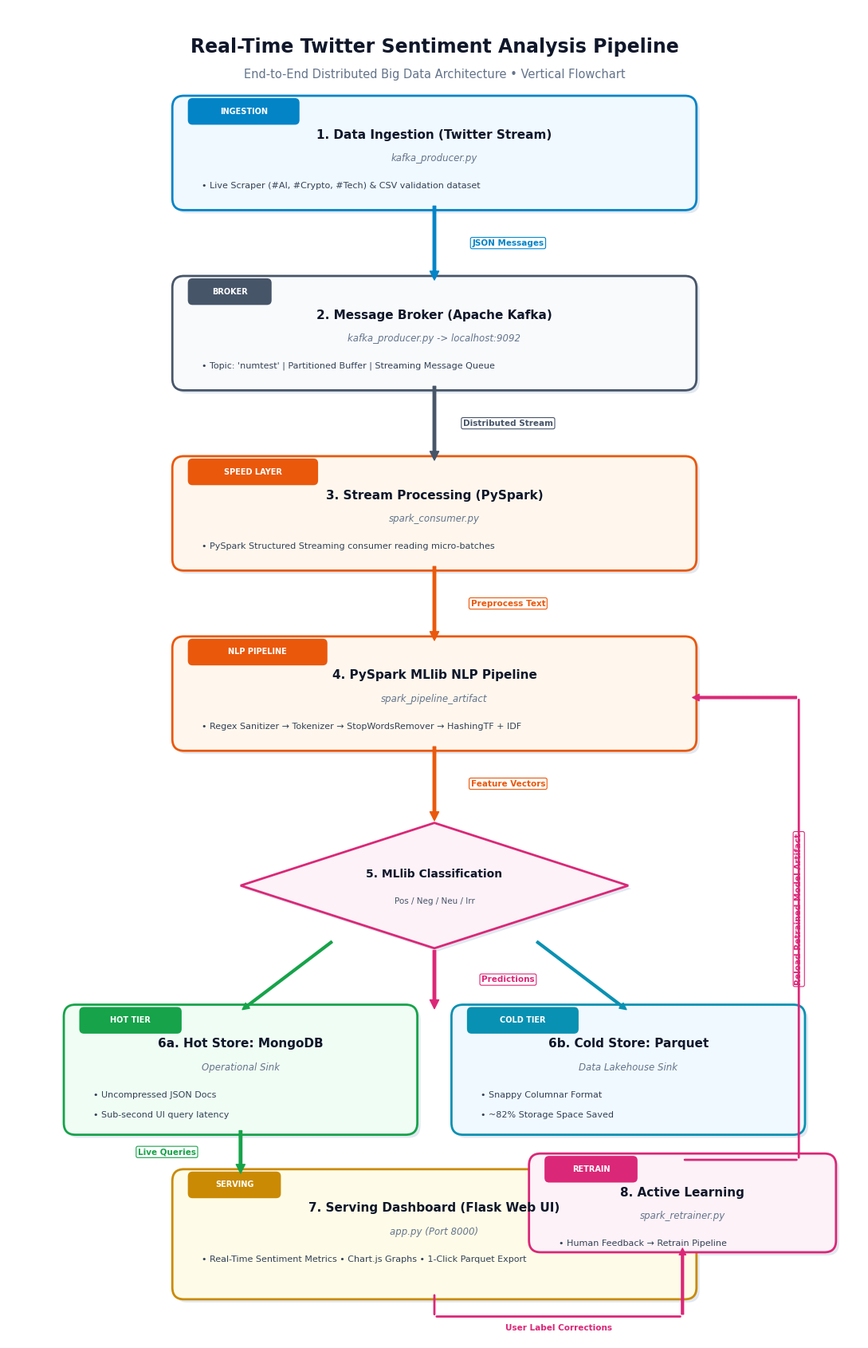

Reproduce this figure in Python.
import os
import matplotlib.pyplot as plt
import matplotlib.patches as patches
from matplotlib.patches import FancyBboxPatch, FancyArrowPatch, Polygon

os.makedirs("project_diagrams", exist_ok=True)

plt.rcParams['font.sans-serif'] = 'DejaVu Sans'
plt.rcParams['font.family'] = 'sans-serif'

def generate_vertical_flowchart():
    # Vertical canvas: 11 inches wide x 17 inches tall
    fig, ax = plt.subplots(figsize=(11, 17), dpi=300)
    ax.set_facecolor('#ffffff')
    fig.patch.set_facecolor('#ffffff')
    ax.set_xlim(0, 11)
    ax.set_ylim(0, 17)
    ax.axis('off')

    # Main Header
    ax.text(5.5, 16.5, "Real-Time Twitter Sentiment Analysis Pipeline",
            fontsize=17, fontweight='bold', color='#0f172a', ha='center', va='center')
    ax.text(5.5, 16.15, "End-to-End Distributed Big Data Architecture • Vertical Flowchart",
            fontsize=10.5, color='#64748b', ha='center', va='center')

    # Helper: Process Block
    def draw_node(x, y, w, h, title, subtitle="", items=[], bg="#f8fafc", border="#3b82f6", tag=""):
        # Shadow
        shadow = FancyBboxPatch((x+0.04, y-0.04), w, h, boxstyle="round,pad=0.08,rounding_size=0.15",
                                facecolor='#e2e8f0', edgecolor='none', zorder=1)
        ax.add_patch(shadow)

        # Box
        box = FancyBboxPatch((x, y), w, h, boxstyle="round,pad=0.08,rounding_size=0.15",
                             facecolor=bg, edgecolor=border, linewidth=2, zorder=2)
        ax.add_patch(box)

        # Tag
        if tag:
            t_len = len(tag) * 0.12 + 0.3
            t_box = FancyBboxPatch((x + 0.15, y + h - 0.26), t_len, 0.28,
                                   boxstyle="round,pad=0.03,rounding_size=0.06",
                                   facecolor=border, edgecolor='none', zorder=3)
            ax.add_patch(t_box)
            ax.text(x + 0.15 + t_len/2, y + h - 0.12, tag, fontsize=7, fontweight='bold',
                    color='#ffffff', ha='center', va='center', zorder=4)

        # Title
        ax.text(x + w/2, y + h - 0.42, title, fontsize=11, fontweight='bold', color='#0f172a', ha='center', va='center', zorder=3)

        # Subtitle & items
        cur_y = y + h - 0.72
        if subtitle:
            ax.text(x + w/2, cur_y, subtitle, fontsize=8.5, color='#64748b', ha='center', va='center', style='italic', zorder=3)
            cur_y -= 0.35

        for itm in items:
            ax.text(x + 0.3, cur_y, f"• {itm}", fontsize=8, color='#334155', va='center', zorder=3)
            cur_y -= 0.26

    # Helper: Decision Diamond
    def draw_decision(cx, cy, r_w, r_h, title, subtitle="", bg="#fdf2f8", border="#db2777"):
        pts = [[cx, cy + r_h], [cx + r_w, cy], [cx, cy - r_h], [cx - r_w, cy]]
        shadow = Polygon([[p[0]+0.04, p[1]-0.04] for p in pts], closed=True, facecolor='#e2e8f0', edgecolor='none', zorder=1)
        ax.add_patch(shadow)
        poly = Polygon(pts, closed=True, facecolor=bg, edgecolor=border, linewidth=2, zorder=2)
        ax.add_patch(poly)
        ax.text(cx, cy + 0.15, title, fontsize=10, fontweight='bold', color='#0f172a', ha='center', va='center', zorder=3)
        if subtitle:
            ax.text(cx, cy - 0.2, subtitle, fontsize=7.5, color='#475569', ha='center', va='center', zorder=3)

    # Helper: Downward Arrow
    def draw_v_arrow(start, end, label="", col="#475569", label_side="right"):
        arrow = FancyArrowPatch(start, end, arrowstyle="Simple,tail_width=2.5,head_width=8,head_length=8", color=col, zorder=4)
        ax.add_patch(arrow)
        if label:
            mx = (start[0] + end[0]) / 2 + (0.95 if label_side == "right" else -0.95)
            my = (start[1] + end[1]) / 2
            ax.text(mx, my, label, fontsize=7.5, fontweight='bold', color=col, ha='center', va='center',
                    bbox=dict(boxstyle="round,pad=0.2", facecolor="#ffffff", edgecolor=col, linewidth=0.8, zorder=5))

    # --- Step 1: Twitter Ingestion ---
    draw_node(2.2, 14.5, 6.6, 1.3, "1. Data Ingestion (Twitter Stream)", "kafka_producer.py",
              ["Live Scraper (#AI, #Crypto, #Tech) & CSV validation dataset"],
              "#f0f9ff", "#0284c7", "INGESTION")

    draw_v_arrow((5.5, 14.5), (5.5, 13.5), "JSON Messages", "#0284c7")

    # --- Step 2: Kafka Distributed Broker ---
    draw_node(2.2, 12.2, 6.6, 1.3, "2. Message Broker (Apache Kafka)", "kafka_producer.py -> localhost:9092",
              ["Topic: 'numtest' | Partitioned Buffer | Streaming Message Queue"],
              "#f8fafc", "#475569", "BROKER")

    draw_v_arrow((5.5, 12.2), (5.5, 11.2), "Distributed Stream", "#475569")

    # --- Step 3: PySpark Streaming Consumer ---
    draw_node(2.2, 9.9, 6.6, 1.3, "3. Stream Processing (PySpark)", "spark_consumer.py",
              ["PySpark Structured Streaming consumer reading micro-batches"],
              "#fff7ed", "#ea580c", "SPEED LAYER")

    draw_v_arrow((5.5, 9.9), (5.5, 8.9), "Preprocess Text", "#ea580c")

    # --- Step 4: NLP Pipeline ---
    draw_node(2.2, 7.6, 6.6, 1.3, "4. PySpark MLlib NLP Pipeline", "spark_pipeline_artifact",
              ["Regex Sanitizer → Tokenizer → StopWordsRemover → HashingTF + IDF"],
              "#fff7ed", "#ea580c", "NLP PIPELINE")

    draw_v_arrow((5.5, 7.6), (5.5, 6.6), "Feature Vectors", "#ea580c")

    # --- Step 5: MLlib Logistic Regression Classifier & Decision ---
    draw_decision(5.5, 5.8, 2.5, 0.8, "5. MLlib Classification", "Pos / Neg / Neu / Irr", "#fdf2f8", "#db2777")

    draw_v_arrow((5.5, 5.0), (5.5, 4.2), "Predictions", "#db2777")

    # --- Step 6: Dual Storage Tiering ---
    # Left: Hot MongoDB, Right: Cold Parquet
    draw_node(0.8, 2.7, 4.4, 1.5, "6a. Hot Store: MongoDB", "Operational Sink",
              ["Uncompressed JSON Docs", "Sub-second UI query latency"],
              "#f0fdf4", "#16a34a", "HOT TIER")

    draw_node(5.8, 2.7, 4.4, 1.5, "6b. Cold Store: Parquet", "Data Lakehouse Sink",
              ["Snappy Columnar Format", "~82% Storage Space Saved"],
              "#f0f9ff", "#0891b2", "COLD TIER")

    # Connect decision diamond to both storage boxes
    ax.add_patch(FancyArrowPatch((4.2, 5.1), (3.0, 4.2), arrowstyle="Simple,tail_width=2,head_width=6,head_length=6", color="#16a34a", zorder=4))
    ax.add_patch(FancyArrowPatch((6.8, 5.1), (8.0, 4.2), arrowstyle="Simple,tail_width=2,head_width=6,head_length=6", color="#0891b2", zorder=4))

    # --- Step 7: Web Dashboard Serving ---
    draw_node(2.2, 0.6, 6.6, 1.5, "7. Serving Dashboard (Flask Web UI)", "app.py (Port 8000)",
              ["Real-Time Sentiment Metrics • Chart.js Graphs • 1-Click Parquet Export"],
              "#fefce8", "#ca8a04", "SERVING")

    # Arrow from MongoDB to Dashboard
    draw_v_arrow((3.0, 2.7), (3.0, 2.1), "Live Queries", "#16a34a", label_side="left")

    # --- Feedback Loop: Dashboard -> Retrainer -> Spark ML ---
    # Draw curved loop along right side
    loop_p1 = (8.8, 1.3)
    loop_p2 = (9.8, 4.0)
    loop_p3 = (9.8, 8.2)
    loop_p4 = (8.8, 8.2)

    # Active Learning Box on the side
    draw_node(6.8, 1.2, 3.8, 1.1, "8. Active Learning", "spark_retrainer.py",
              ["Human Feedback → Retrain Pipeline"],
              "#fdf2f8", "#db2777", "RETRAIN")

    # Arrow from UI to Active Learning
    ax.add_patch(FancyArrowPatch((5.5, 0.6), (5.5, 0.3), arrowstyle="-", color="#db2777", linewidth=2, zorder=4))
    ax.add_patch(FancyArrowPatch((5.5, 0.3), (8.7, 0.3), arrowstyle="-", color="#db2777", linewidth=2, zorder=4))
    ax.add_patch(FancyArrowPatch((8.7, 0.3), (8.7, 1.2), arrowstyle="Simple,tail_width=2,head_width=6,head_length=6", color="#db2777", zorder=4))
    ax.text(7.1, 0.15, "User Label Corrections", fontsize=7.5, fontweight='bold', color='#db2777', ha='center', va='center')

    # Arrow from Retrainer back up to PySpark NLP Pipeline
    ax.add_patch(FancyArrowPatch((8.7, 2.3), (10.2, 2.3), arrowstyle="-", color="#db2777", linewidth=2, zorder=4))
    ax.add_patch(FancyArrowPatch((10.2, 2.3), (10.2, 8.2), arrowstyle="-", color="#db2777", linewidth=2, zorder=4))
    ax.add_patch(FancyArrowPatch((10.2, 8.2), (8.8, 8.2), arrowstyle="Simple,tail_width=2,head_width=6,head_length=6", color="#db2777", zorder=4))
    ax.text(10.2, 5.5, "Reload Retrained Model Artifact", fontsize=7.5, fontweight='bold', color='#db2777',
            ha='center', va='center', rotation=90, bbox=dict(boxstyle="round,pad=0.2", facecolor="#ffffff", edgecolor="#db2777", linewidth=0.8))

    plt.tight_layout()
    plt.savefig("project_diagrams/architecture_diagram.png", dpi=300, bbox_inches='tight', facecolor='#ffffff')
    plt.savefig("project_diagrams/system_flowchart.png", dpi=300, bbox_inches='tight', facecolor='#ffffff')
    plt.close()
    print("Generated vertical flowchart successfully!")

if __name__ == "__main__":
    generate_vertical_flowchart()
